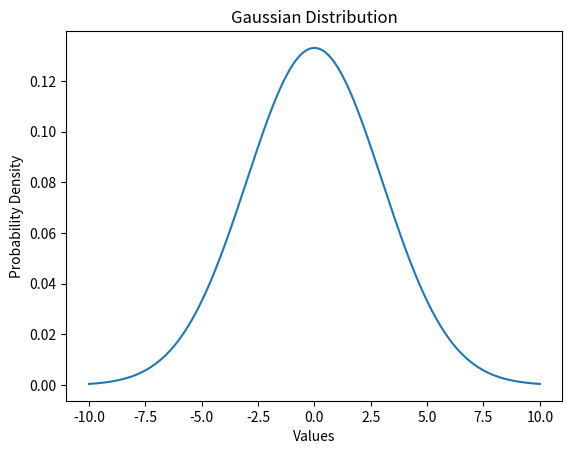

Generate this figure with matplotlib:
#!/usr/bin/env python
# coding: utf-8

# In[7]:


import numpy as np
import matplotlib.pyplot as plt

## setting the given mean and standard deviation
mean = 0
sd = 3

## setting the x values
x = np.linspace(-10, 10, 1000, endpoint = True)

## setting the Gaussian. 2.507 is the approximate value for square root of 2π
y = 1/(sd*2.507)*np.exp(-0.5 *((x-mean)/sd)**2)

plt.plot(x,y)
plt.xlabel('Values')
plt.ylabel('Probability Density')
plt.title('Gaussian Distribution')

plt.savefig('gaussian.png')
plt.show()


# In[ ]:
